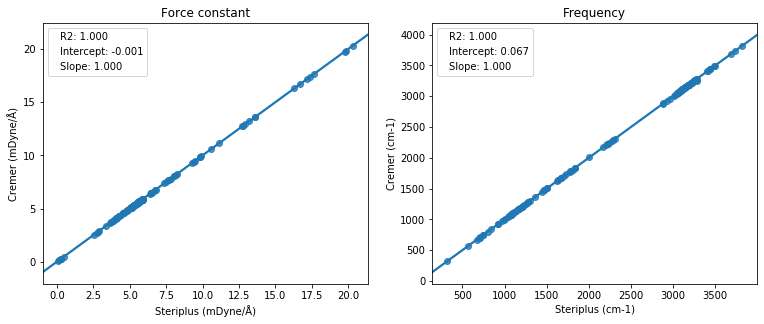

The data file committed next to this chart (first rows):
label, atoms, force_constant_cremer, frequency_cremer, force_constant_steriplus, frequency_steriplus
1.1, 1 2, 5.365, 3129, 5.364, 3129
2.1, 1 2, 5.178, 3075, 5.173, 3073
2.2, 1 5, 5.405, 1117, 5.408, 1117
3.1, 1 5, 4.908, 1102, 4.892, 1100
3.2, 1 2, 5.298, 3110, 5.301, 3111
3.3, 1 3, 4.946, 3005, 4.95, 3006
3.4, 5 6, 8.15, 3820, 8.149, 3819
4.1, 1 2, 4.798, 2960, 4.806, 2962
4.2, 1 3, 5.211, 3084, 5.211, 3084
4.3, 1 5, 4.426, 1078, 4.398, 1075
4.4, 5 6, 6.783, 3499, 6.774, 3497
5.1, 1 2, 5.445, 3153, 5.435, 3150
5.2, 1 5, 2.903, 743, 2.896, 741.8
6.1, 1 2, 5.258, 3098, 5.251, 3096
6.2, 1 5, 2.738, 744, 2.741, 744.4
6.3, 5 6, 2.838, 2225, 2.841, 2226
7.1, 1 3, 4.687, 2925, 4.684, 2924
7.2, 1 2, 13.61, 1836, 13.61, 1835
8.1, 1 3, 5.062, 3040, 5.064, 3041
8.2, 1 2, 5.314, 3115, 5.312, 3114
8.3, 1 4, 11.15, 1712, 11.15, 1712
8.4, 4 5, 6.448, 3412, 6.451, 3413
9.1, 2 3, 6.346, 3404, 6.363, 3408
9.2, 2 1, 20.29, 2308, 20.31, 2309
10.1, 1 2, 5.215, 3085, 5.209, 3084
10.2, 1 5, 4.149, 1083, 4.148, 1083
11.1, 1 3, 5.237, 3092, 5.236, 3092
11.2, 1 2, 5.284, 3106, 5.282, 3105
11.3, 5 6, 5.096, 3050, 5.095, 3050
11.4, 1 5, 4.269, 1099, 4.275, 1100
11.5, 5 8, 5.04, 1079, 5.026, 1077
12.1, 1 2, 5.148, 3066, 5.146, 3065
12.2, 1 3, 5.407, 3142, 5.404, 3141
12.3, 5 6, 4.54, 2879, 4.539, 2879
12.4, 1 5, 4.081, 1074, 4.083, 1075
12.5, 5 7, 13.23, 1810, 13.22, 1809
13.1, 1 2, 5.224, 3088, 5.215, 3085
13.2, 1 3, 5.485, 3164, 5.483, 3164
13.3, 1 5, 4.268, 1099, 4.267, 1099
13.4, 5 7, 5.666, 1184, 5.668, 1185
13.5, 5 6, 12.93, 1789, 12.93, 1789
13.6, 7 8, 7.817, 3741, 7.815, 3740
14.1, 3 4, 5.299, 3110, 5.293, 3109
14.2, 2 3, 5.105, 1202, 5.105, 1202
14.3, 2 1, 19.82, 2282, 19.82, 2281
15.1, 1 2, 5.572, 3189, 5.568, 3188
15.2, 1 4, 9.911, 1674, 9.915, 1675
16.1, 4 5, 5.688, 3222, 5.683, 3221
16.2, 1 3, 5.642, 3209, 5.64, 3209
16.3, 1 2, 5.688, 3222, 5.688, 3222
16.4, 1 4, 9.818, 1667, 9.819, 1667
16.5, 4 6, 3.32, 794, 3.355, 798.3
17.1, 1 2, 5.757, 3242, 5.754, 3241
17.2, 1 4, 9.815, 1666, 9.82, 1667
17.3, 4 5, 16.29, 2008, 16.29, 2008
18.1, 1 2, 6.472, 3437, 6.469, 3436
18.2, 1 3, 17.64, 2234, 17.64, 2234
19.1, 1 2, 5.178, 3074, 5.171, 3072
19.2, 1 4, 5.217, 3086, 5.21, 3084
19.3, 5 6, 5.088, 3048, 5.081, 3045
... 87 more rows
